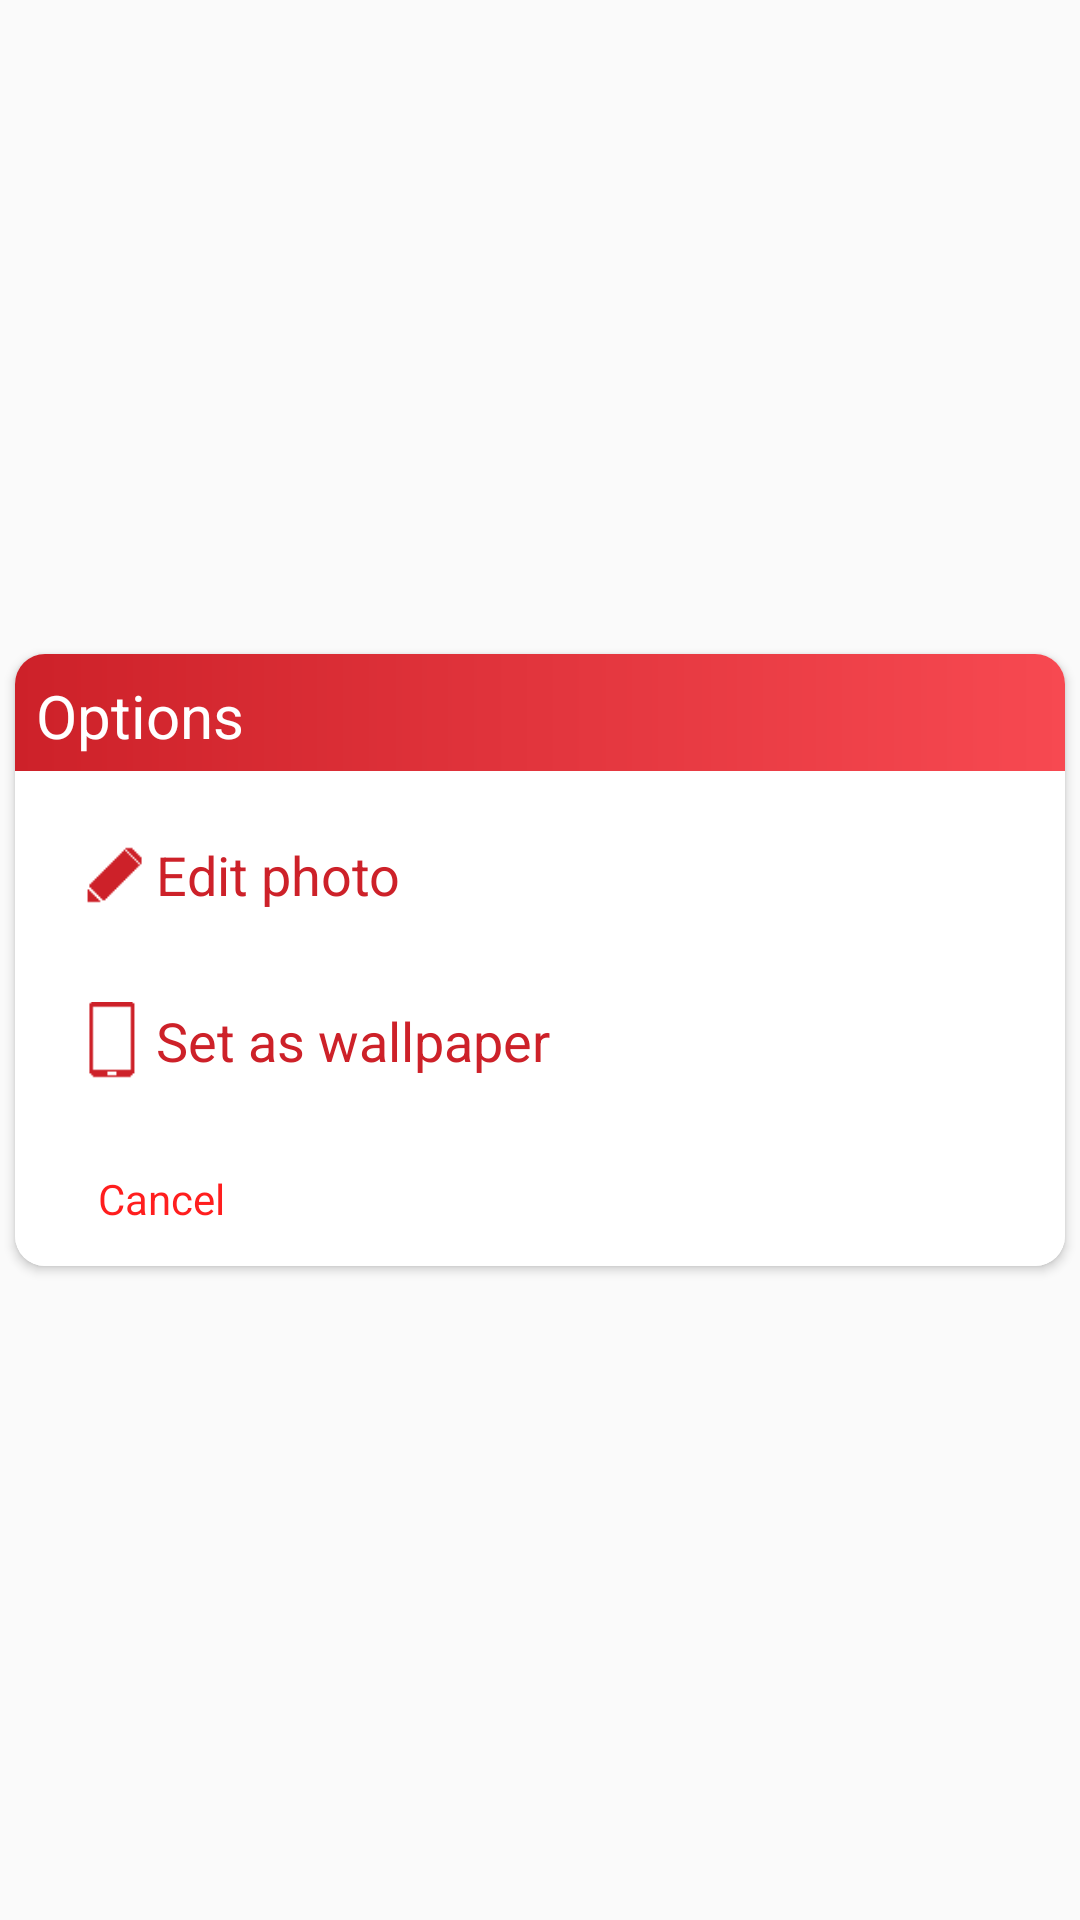

Write the Android layout XML for this screen, with the resource values it uses.
<!-- AndroidManifest.xml: application theme AppTheme -->
<!-- res/layout/fragment_options.xml -->
<?xml version="1.0" encoding="utf-8"?>
<RelativeLayout
    xmlns:android="http://schemas.android.com/apk/res/android"
    xmlns:card_view="http://schemas.android.com/apk/res-auto"
    android:orientation="vertical"

    android:layout_width="match_parent"
    android:layout_height="match_parent">

    <androidx.cardview.widget.CardView
        android:id="@+id/card_view"
        android:layout_centerVertical="true"
        android:layout_gravity="center"
        android:layout_width="fill_parent"
        android:layout_height="wrap_content"
        android:layout_marginLeft="5dp"
        android:layout_marginRight="5dp"
        card_view:cardCornerRadius="10dp">
        <LinearLayout
            android:orientation="vertical"
            android:gravity="right"
            android:layout_width="match_parent"
            android:layout_height="wrap_content">

            <LinearLayout
                android:background="@drawable/datail_gradient"
                android:layout_width="match_parent"
                android:layout_height="wrap_content">
                <TextView
                    android:textAppearance="@style/Base.TextAppearance.AppCompat.Large"
                    android:layout_marginTop="7dp"
                    android:layout_marginLeft="7dp"
                    android:text="@string/options"
                    android:textSize="20dp"
                    android:textColor="#fff"
                    android:layout_marginBottom="5dp"
                    android:layout_width="wrap_content"
                    android:layout_height="wrap_content" />
            </LinearLayout>

            <LinearLayout
                android:layout_margin="7dp"
                android:layout_width="match_parent"
                android:layout_height="wrap_content"
                android:orientation="vertical">

                <RelativeLayout
                    android:layout_marginTop="5dp"
                    android:background="@drawable/box_layout_collor"
                    android:layout_width="match_parent"
                    android:layout_height="45dp"
                    android:padding="10dp">

                    <Button

                        android:id="@+id/btEdit"
                        android:layout_width="match_parent"
                        android:layout_height="match_parent"
                        android:background="#00000000"/>

                    <LinearLayout
                        android:gravity="center_vertical"
                        android:orientation="horizontal"
                        android:layout_width="match_parent"
                        android:layout_height="wrap_content">

                        <ImageView
                            android:layout_width="30dp"
                            android:layout_height="30dp"
                            android:background="@drawable/btedit"/>
                        <TextView
                            android:layout_width="match_parent"
                            android:layout_height="wrap_content"
                            android:textAppearance="@style/Base.TextAppearance.AppCompat.Small"
                            android:textSize="18dp"
                            android:textColor="@color/colorDetailDark"
                            android:text="@string/edit_photo"/>

                    </LinearLayout>
                </RelativeLayout>



                <RelativeLayout
                    android:layout_marginTop="10dp"
                    android:background="@drawable/box_layout_collor"
                    android:layout_width="match_parent"
                    android:layout_height="46dp"
                    android:padding="10dp">

                    <Button
                        android:id="@+id/btSetAs"
                        android:layout_width="match_parent"
                        android:layout_height="match_parent"
                        android:background="#00000000"/>

                    <LinearLayout
                        android:gravity="center_vertical"
                        android:orientation="horizontal"
                        android:layout_width="match_parent"
                        android:layout_height="wrap_content">

                        <ImageView
                            android:layout_width="30dp"
                            android:layout_height="30dp"
                            android:background="@drawable/btset_as"/>
                        <TextView
                            android:layout_width="match_parent"
                            android:layout_height="wrap_content"
                            android:textAppearance="@style/Base.TextAppearance.AppCompat.Small"
                            android:textSize="18dp"
                            android:textColor="@color/colorDetailDark"
                            android:text="@string/set_as"/>

                    </LinearLayout>
                </RelativeLayout>


            </LinearLayout>



            <RelativeLayout
                android:background="#fff"
                android:layout_width="match_parent"
                android:layout_height="wrap_content">


                <RelativeLayout
                    android:layout_width="wrap_content"
                    android:layout_height="wrap_content"
                    android:layout_margin="5dp"
                    android:layout_alignParentStart="true">

                    <TextView
                        android:layout_width="wrap_content"
                        android:layout_height="wrap_content"
                        android:layout_centerInParent="true"
                        android:background="#00ffffff"
                        android:text="@string/cancel"
                        android:textColor="#ff1e1e"
                        android:textSize="14sp" />

                    <Button
                        android:id="@+id/btCancel"
                        android:layout_width="wrap_content"
                        android:layout_height="35dp"
                        android:background="#00ffffff"
                        android:layout_centerInParent="true"
                        android:text=""/>
                </RelativeLayout>


            </RelativeLayout>

        </LinearLayout>

    </androidx.cardview.widget.CardView>
</RelativeLayout>
<!-- resources referenced by this layout -->
<resources>
  <color name="colorDetailDark">#cd2129</color>
  <!-- drawable btedit: png bitmap (drawable, 16299 bytes) -->
  <!-- drawable btset_as: png bitmap (drawable, 16199 bytes) -->
  <!-- drawable datail_gradient (drawable) -->
  <shape xmlns:android="http://schemas.android.com/apk/res/android"
      android:shape="rectangle" >
      <gradient
          android:startColor="@color/colorDetailDark"
          android:endColor="@color/colorDetail"
          android:type="linear"
          android:angle="0"/>
  </shape>
  <string name="cancel">Cancel</string>
  <string name="edit_photo">Edit photo</string>
  <string name="options">Options</string>
  <string name="set_as">Set as wallpaper</string>
  <style name="AppTheme" parent="Theme.AppCompat.Light.NoActionBar">
          
          <item name="colorPrimary">@color/colorApp</item>
          <item name="colorPrimaryDark">@color/colorPrimaryDark</item>
          <item name="colorAccent">#000</item>
      </style>
  <color name="colorDetail">#f74951</color>
  <color name="colorApp">#ffffff</color>
  <color name="colorPrimaryDark">#f1f1f1</color>
</resources>
